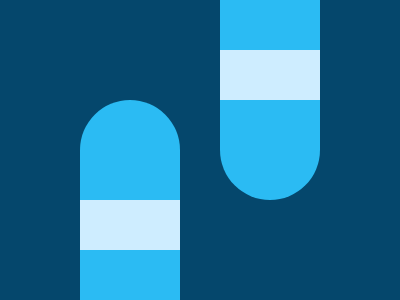

Recreate this image using only HTML and CSS.

<body bgcolor=05476C><div id=a><div id=b><div id=c><div id=d><style>#a,#b{width:100;height:250;position:fixed;background:#2BBBF3}#a{border-radius:150px 150px 0 0;top:100;left:80}#b{border-radius:0 0 150px 150px;top:-50;left:220}#c,#d{width:100;height:50;position:fixed}#c{background:#CEEDFF;top:200;left:80}#d{background:#CEEDFF;top:50;left:220}
